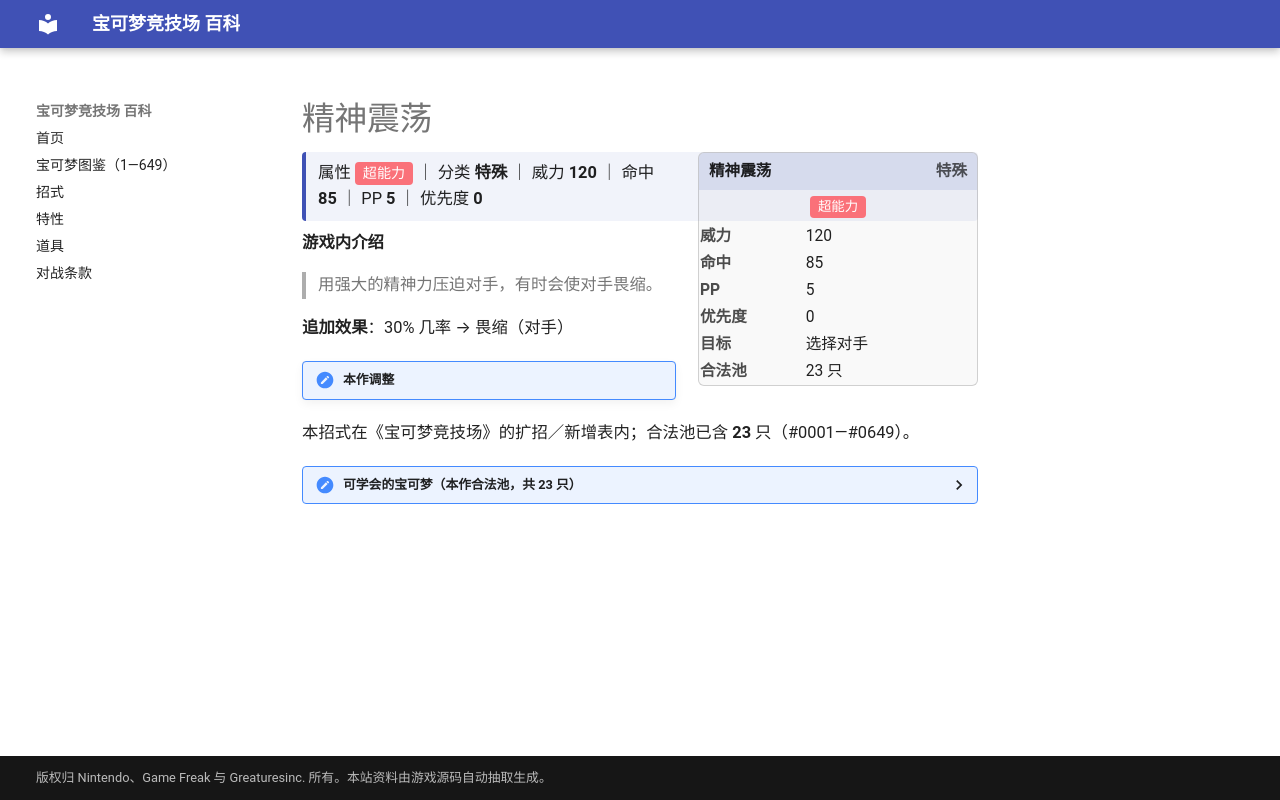

repository: nanmoboys/pkmn-arena-wiki · page: moves/精神震荡/index.html · generator: mkdocs

# 精神震荡

<div class="infobox">
<div class="ib-h"><span>精神震荡</span><span class="ib-no">特殊</span></div>
<div class="ib-ty"><span class="tp" style="background:#FA7179">超能力</span></div>
<table class="ib-t"><tr><th>威力</th><td>120</td></tr><tr><th>命中</th><td>85</td></tr><tr><th>PP</th><td>5</td></tr><tr><th>优先度</th><td>0</td></tr><tr><th>目标</th><td>选择对手</td></tr><tr><th>合法池</th><td>23 只</td></tr></table></div>
<div class="head-stat">属性 <span class="tp" style="background:#FA7179">超能力</span> ｜ 分类 <b>特殊</b> ｜ 威力 <b>120</b> ｜ 命中 <b>85</b> ｜ PP <b>5</b> ｜ 优先度 <b>0</b></div>

**游戏内介绍**

> 用强大的精神力压迫对手，有时会使对手畏缩。

**追加效果**：30% 几率 → 畏缩（对手）

!!! note "本作调整"

本招式在《宝可梦竞技场》的扩招／新增表内；合法池已含 **23** 只（#0001—#0649）。

<details class="pool"><summary>可学会的宝可梦（本作合法池，共 23 只）</summary>

<p>胡地、呆壳兽、迷唇姐、超梦、太阳伊布、呆呆王、麒麟奇、时拉比、沙奈朵、噗噗猪、拉帝亚斯、拉帝欧斯、基拉祈、代欧奇希斯、由克希、艾姆利多、亚克诺姆、克雷色利亚、玛纳霏、比克提尼、达摩狒狒、大宇怪、美洛耶塔</p>

</details>
